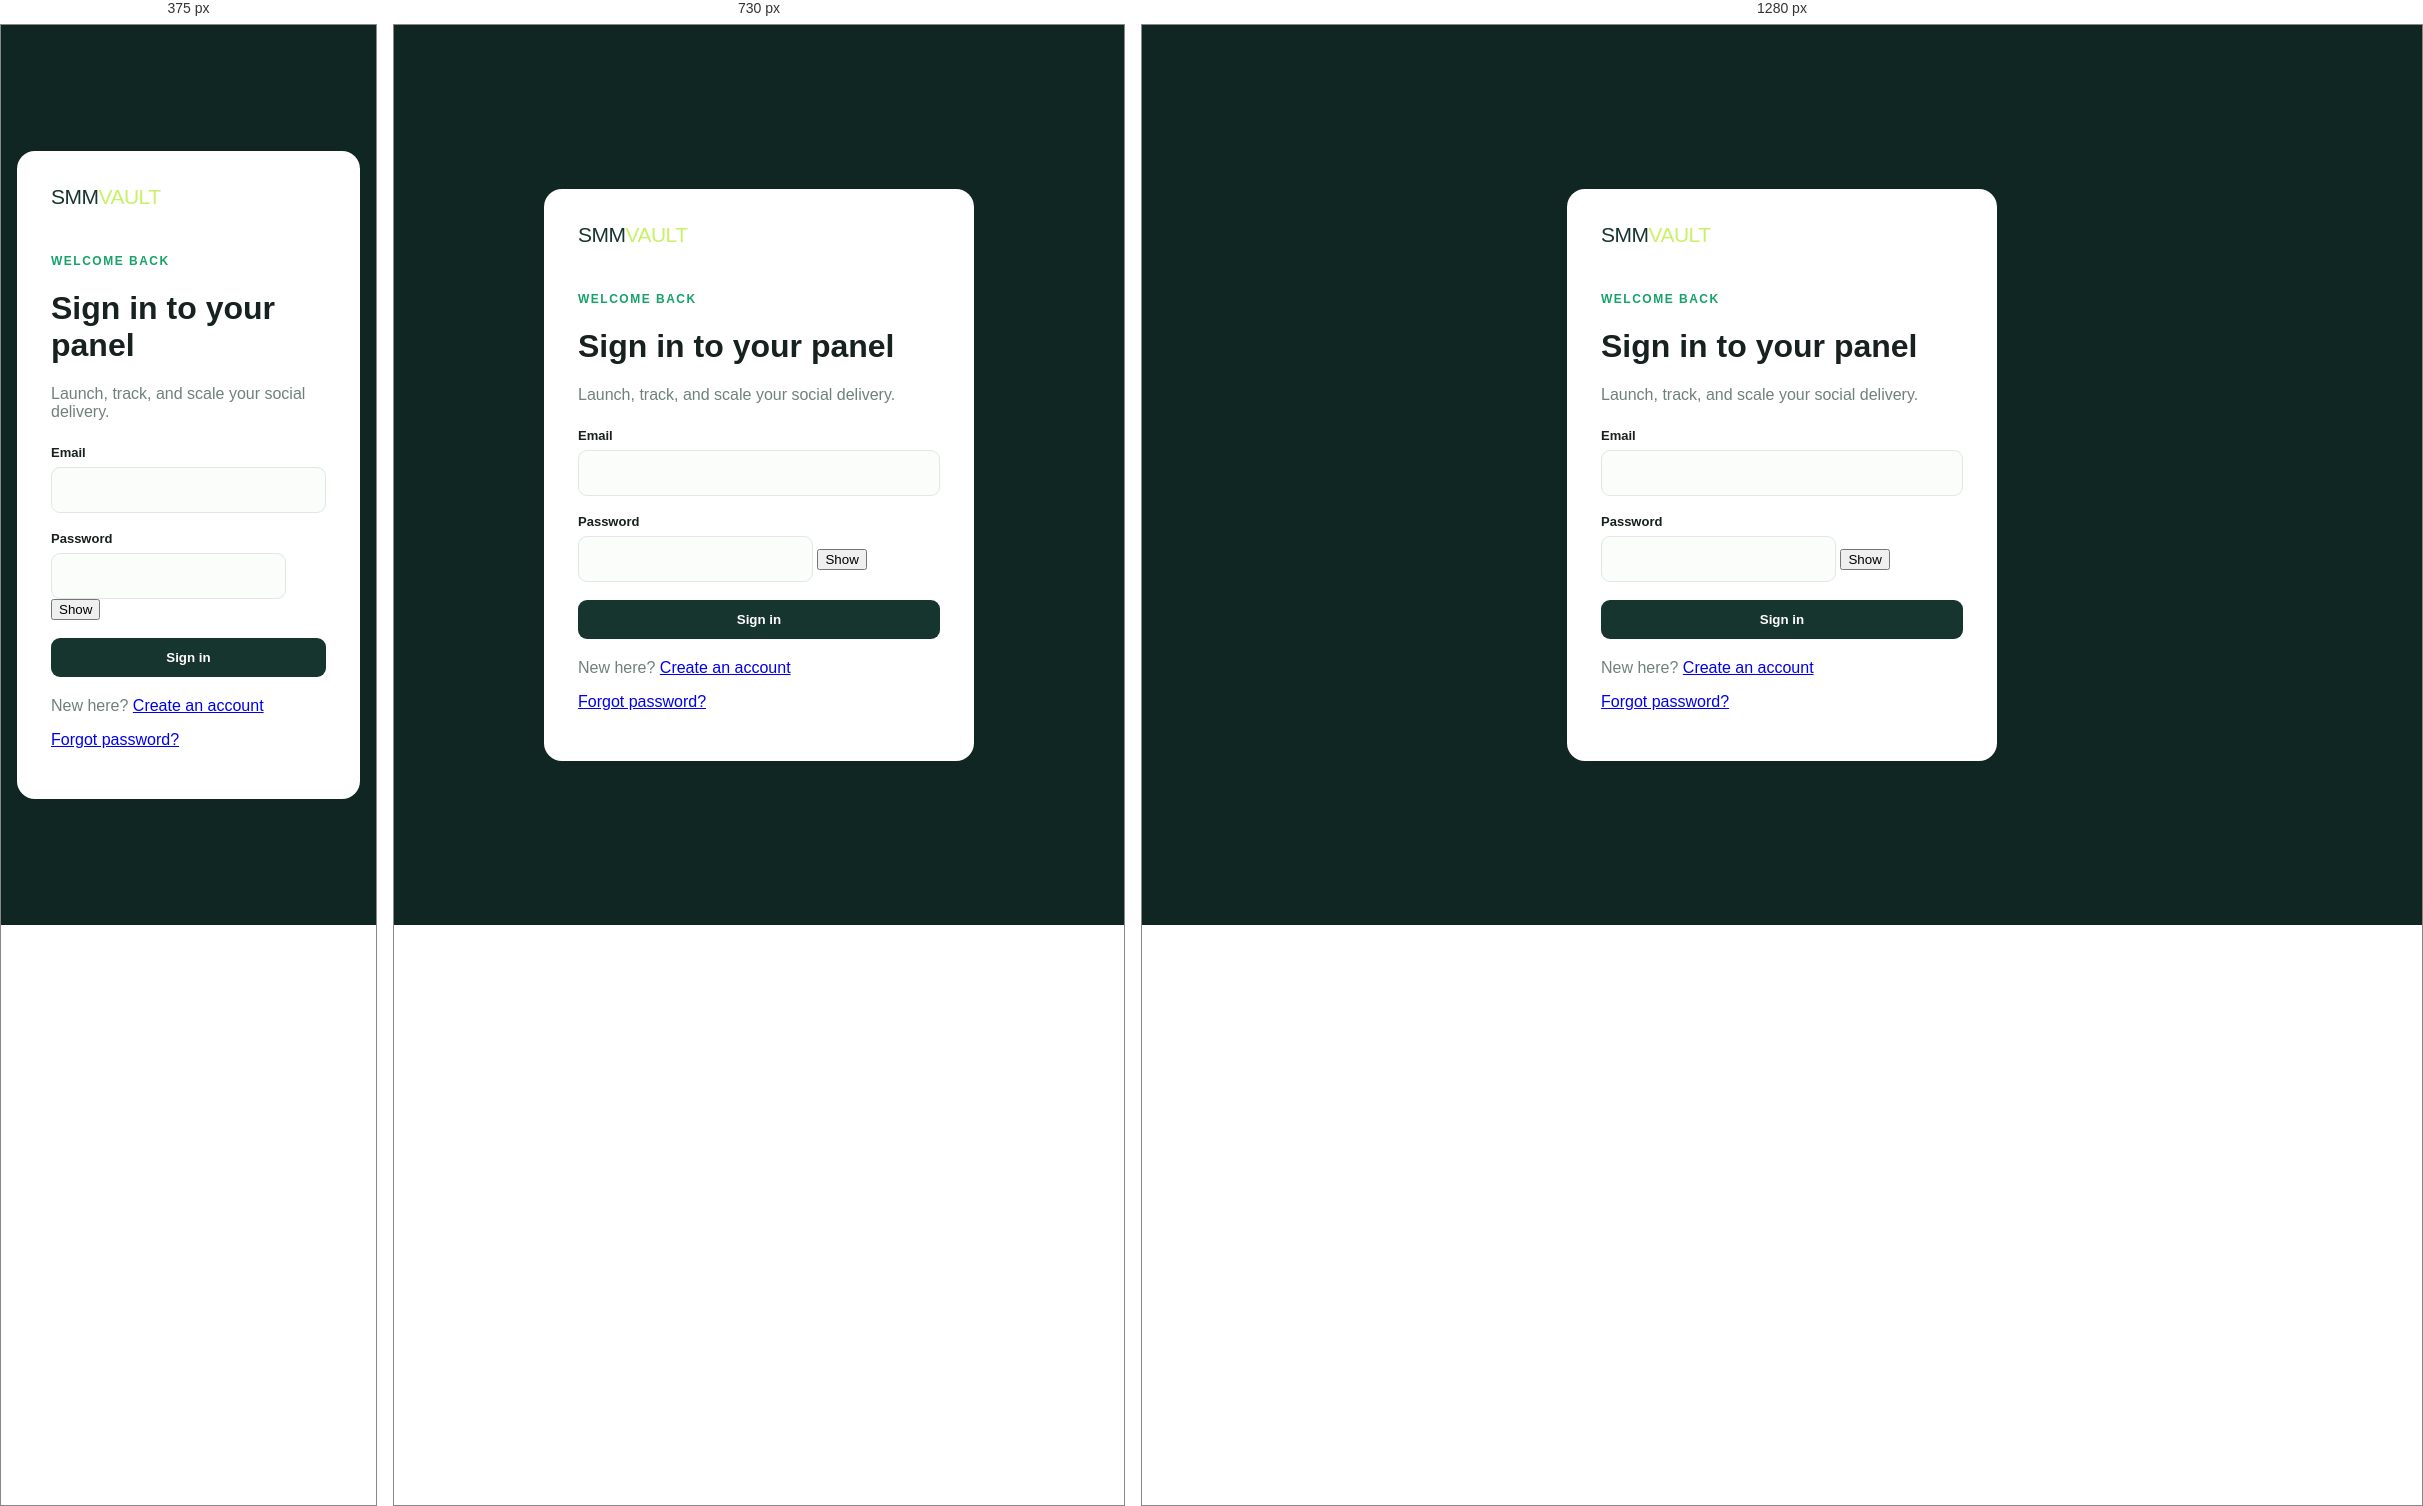
Rendered at 375 px, 730 px and 1280 px, left to right.

<!-- file: login.html -->
<!doctype html>
<html>
  <head>
    <meta charset="utf-8" />
    <meta name="viewport" content="width=device-width,initial-scale=1" />
    <title>Sign in · SMM Vault</title>
    <meta name="title" content="Sign in · SMM Vault" />
    <link rel="icon" type="image/svg+xml" href="/images/favicon.svg" />
    <meta name="author" content="SMM Vault" />
    <meta name="keywords" content="SMM panel login, social media marketing dashboard, SMM Vault account" />
    <meta name="robots" content="noindex, nofollow" />
    <meta name="googlebot" content="noindex, nofollow" />
    <meta name="theme-color" content="#102622" />
    <meta
      name="description"
      content="SMM Vault is a premium social media marketing panel for reliable campaign delivery, clear pricing, and order control."
    />
    <meta property="og:title" content="Sign in · SMM Vault" />
    <meta
      property="og:description"
      content="Manage social media marketing campaigns with SMM Vault."
    />
    <meta property="og:type" content="website" />
    <meta property="og:site_name" content="SMM Vault" />
    <meta property="og:locale" content="en_IN" />
    <meta property="og:url" content="https://smm-lqx9.onrender.com/login.html" />
    <meta property="og:image" content="https://smm-lqx9.onrender.com/images/og-image.svg" />
    <meta property="og:image:alt" content="SMM Vault social media marketing panel" />
    <meta name="twitter:card" content="summary_large_image" />
    <meta name="twitter:title" content="Sign in · SMM Vault" />
    <meta name="twitter:description" content="Sign in to manage your social media marketing campaigns." />
    <meta name="twitter:site" content="@smmvault" />
    <meta name="twitter:image" content="https://smm-lqx9.onrender.com/images/og-image.svg" />
    <link rel="canonical" href="https://smm-lqx9.onrender.com/login.html" />
    <link rel="stylesheet" href="/css/style.css" />
    <script src="/js/seo.js"></script>
  </head>
  <body class="login-page">
    <main class="login-card">
      <div class="brand" style="color: #16352e">SMM<span>VAULT</span></div>
      <p class="eyebrow" style="margin-top: 45px">Welcome back</p>
      <h1>Sign in to your panel</h1>
      <p class="sub">Launch, track, and scale your social delivery.</p>
      <p id="error" class="hide" style="color: #d44"></p>
      <form onsubmit="submitAuth(event, 'login')" class="grid" style="margin-top: 24px">
        <div class="field"><label>Email</label><input name="email" type="email" required /></div>
        <div class="field">
          <label for="login-password">Password</label>
          <div class="password-field">
            <input id="login-password" name="password" type="password" required />
            <button type="button" class="password-toggle" data-password-toggle="login-password">Show</button>
          </div>
        </div>
        <button class="btn btn-dark">Sign in</button>
      </form>
      <p class="sub" style="margin-top: 20px">
        New here? <a href="/register">Create an account</a>
      </p>
      <p class="auth-help"><a href="#forgot-password" data-forgot-password>Forgot password?</a></p>
    </main>
    <script src="/js/auth.js"></script>
  </body>
</html>


/* @media block from style.css */
@media (max-width: 900px) {
  .side {
    position: fixed;
    z-index: 5;
    inset: 0 auto 0 -260px;
    transition: 0.2s;
  }
  .side.open {
    left: 0;
  }
  .mobile-menu {
    display: block;
  }
  .top {
    padding: 0 20px;
  }
  .content {
    padding: 28px 20px;
  }
  .stats {
    grid-template-columns: repeat(2, 1fr);
  }
  .two {
    grid-template-columns: 1fr;
  }
}

/* @media block from style.css */
@media (max-width: 560px) {
  .stats,
  .form-grid {
    grid-template-columns: 1fr;
  }
  .title {
    font-size: 31px;
  }
  .top {
    height: 64px;
  }
  .content {
    padding: 24px 15px;
  }
}